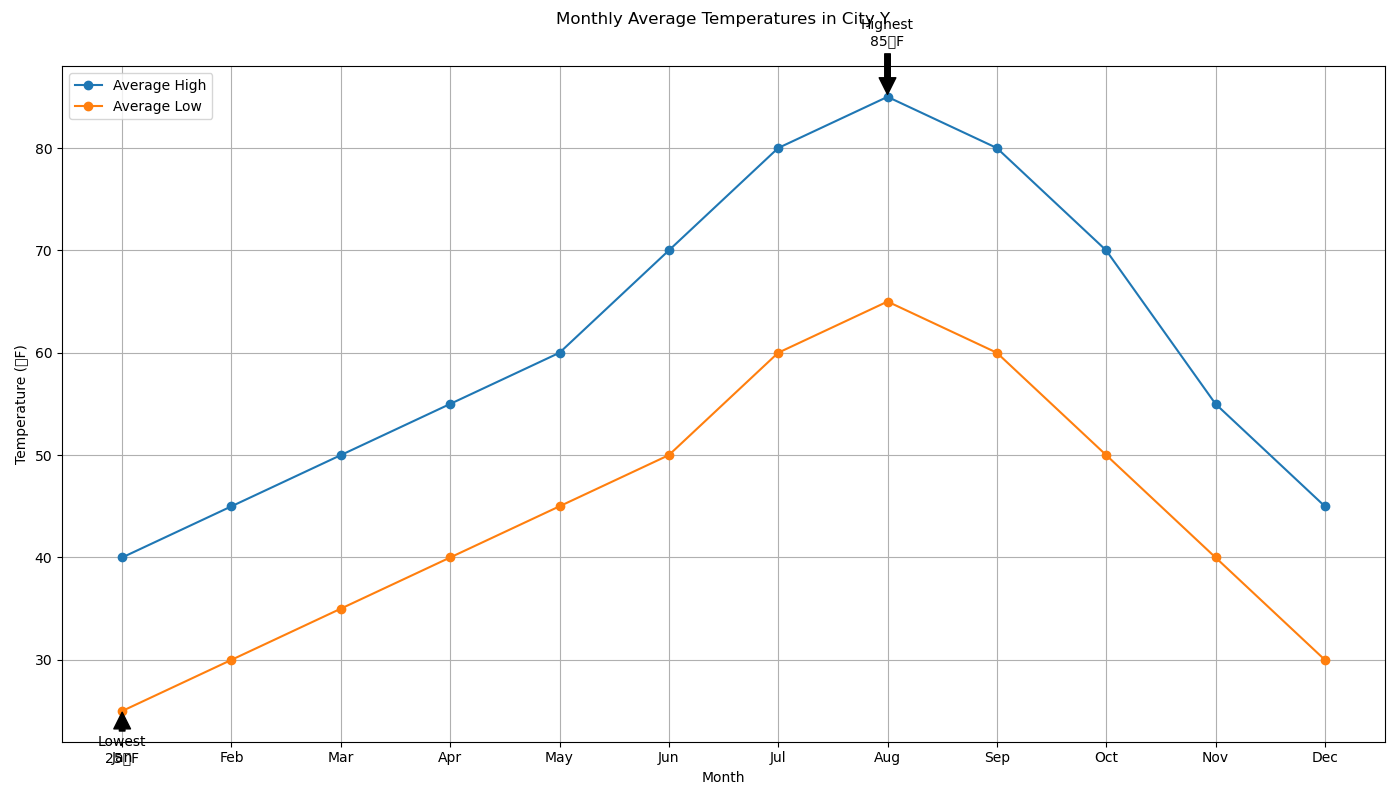

Source data for this figure (header and first rows):
Month, Average_High, Average_Low
Jan, 40, 25
Feb, 45, 30
Mar, 50, 35
Apr, 55, 40
May, 60, 45
Jun, 70, 50
Jul, 80, 60
Aug, 85, 65
Sep, 80, 60
Oct, 70, 50
Nov, 55, 40
Dec, 45, 30
